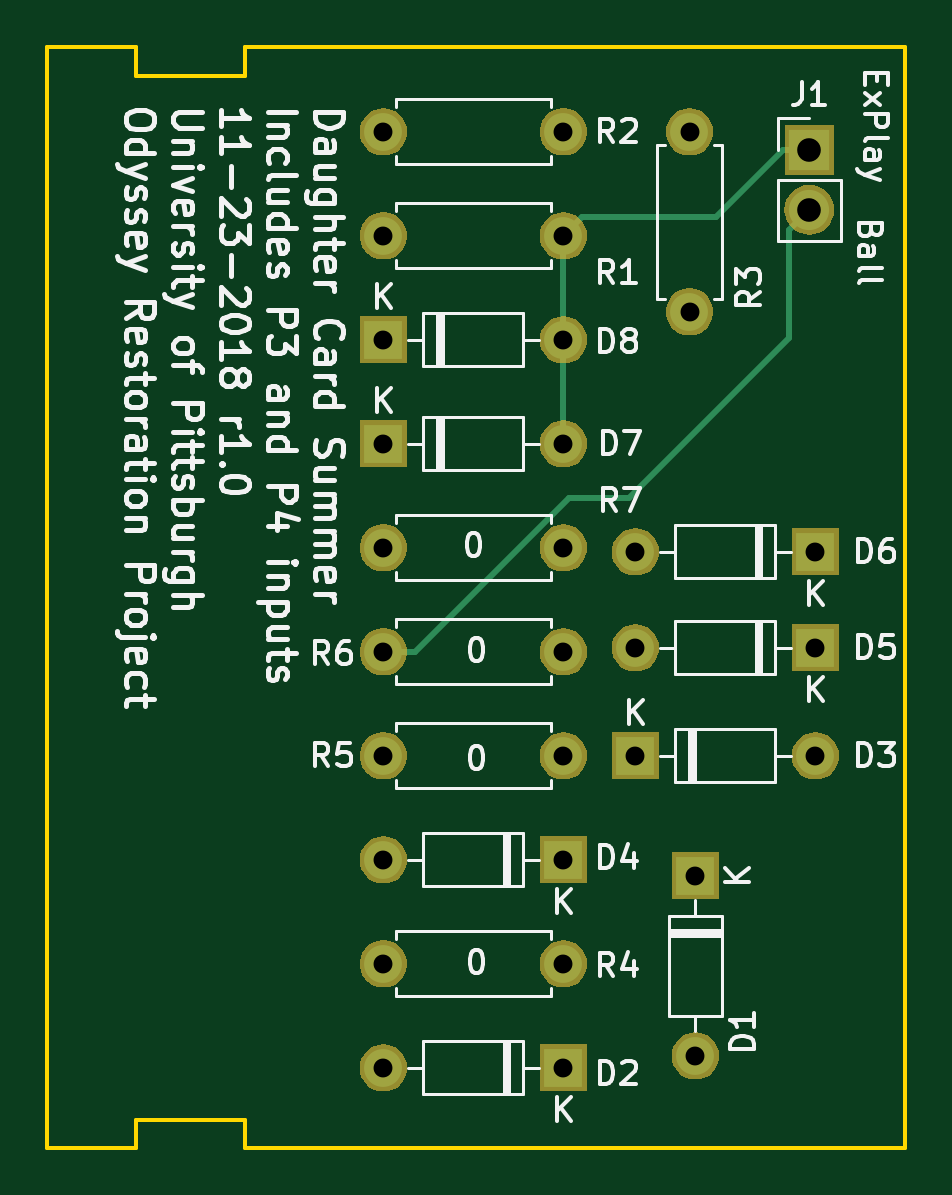
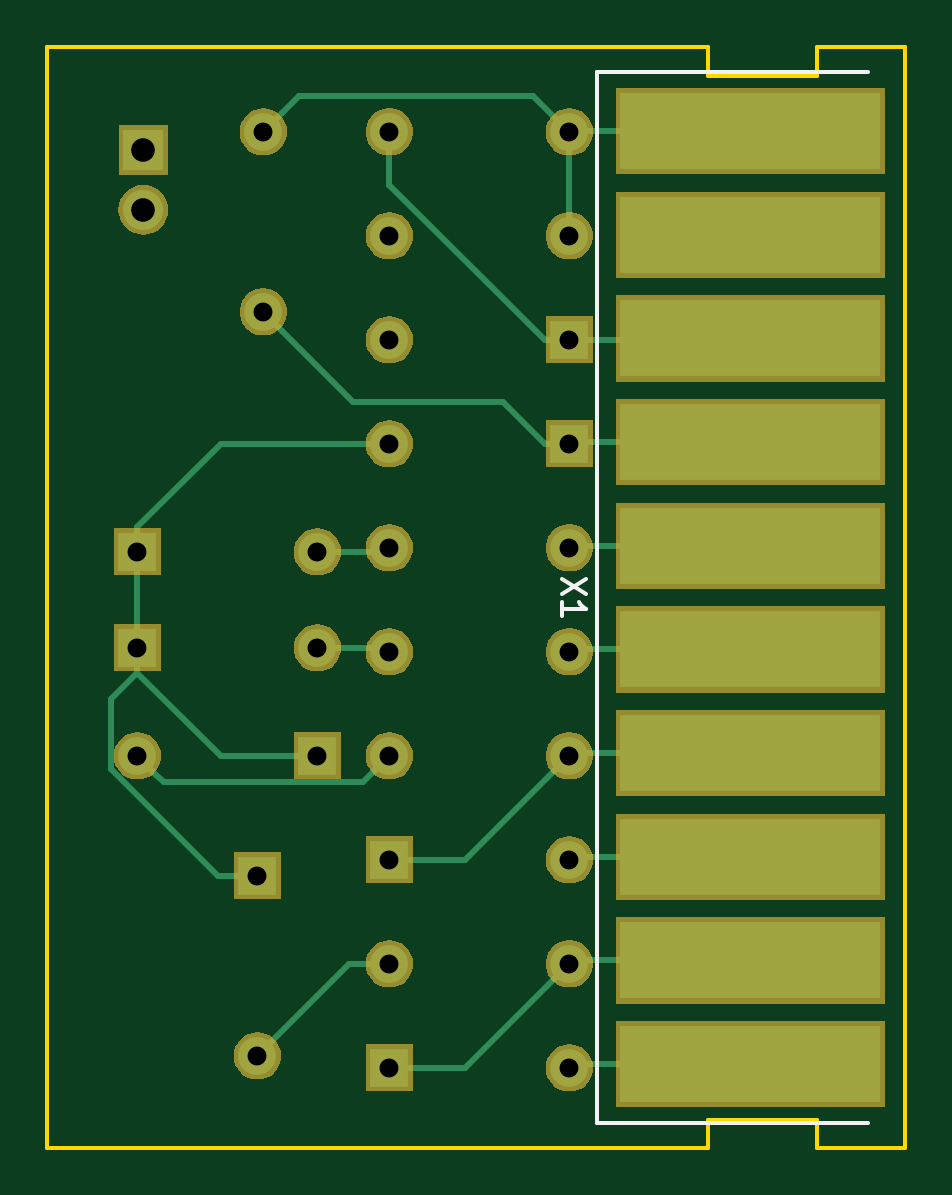
Circuit board: 9 layer files. Board 36.3 x 46.6 mm.
- bottom_copper: OdysseyDaughterCardSummer-B.Cu.gbr (7503 bytes)
- bottom_mask: OdysseyDaughterCardSummer-B.Mask.gbr (31362 bytes)
- bottom_silk: OdysseyDaughterCardSummer-B.SilkS.gbr (1002 bytes)
- outline: OdysseyDaughterCardSummer-Edge.Cuts.gbr (1112 bytes)
- top_copper: OdysseyDaughterCardSummer-F.Cu.gbr (4266 bytes)
- top_mask: OdysseyDaughterCardSummer-F.Mask.gbr (29728 bytes)
- top_silk: OdysseyDaughterCardSummer-F.SilkS.gbr (51240 bytes)
- drill: OdysseyDaughterCardSummer-NPTH.drl (138 bytes)
- drill: OdysseyDaughterCardSummer-PTH.drl (562 bytes)

=== bottom_copper: OdysseyDaughterCardSummer-B.Cu.gbr (7503 bytes, source omitted) ===
=== bottom_mask: OdysseyDaughterCardSummer-B.Mask.gbr (31362 bytes, source omitted) ===
=== bottom_silk: OdysseyDaughterCardSummer-B.SilkS.gbr ===
G04 #@! TF.GenerationSoftware,KiCad,Pcbnew,(5.0.1)-3*
G04 #@! TF.CreationDate,2018-11-23T19:57:51-05:00*
G04 #@! TF.ProjectId,OdysseyDaughterCardSummer,4F647973736579446175676874657243,1.0*
G04 #@! TF.SameCoordinates,Original*
G04 #@! TF.FileFunction,Legend,Bot*
G04 #@! TF.FilePolarity,Positive*
%FSLAX46Y46*%
G04 Gerber Fmt 4.6, Leading zero omitted, Abs format (unit mm)*
G04 Created by KiCad (PCBNEW (5.0.1)-3) date 11/23/2018 7:57:51 PM*
%MOMM*%
%LPD*%
G01*
G04 APERTURE LIST*
%ADD10C,0.150000*%
G04 APERTURE END LIST*
D10*
G04 #@! TO.C,X1*
X124000000Y-78750000D02*
X135500000Y-78750000D01*
X135500000Y-78750000D02*
X135500000Y-123250000D01*
X135500000Y-123250000D02*
X124000000Y-123250000D01*
X135952380Y-100190476D02*
X136952380Y-100857142D01*
X135952380Y-100857142D02*
X136952380Y-100190476D01*
X136952380Y-101761904D02*
X136952380Y-101190476D01*
X136952380Y-101476190D02*
X135952380Y-101476190D01*
X136095238Y-101380952D01*
X136190476Y-101285714D01*
X136238095Y-101190476D01*
G04 #@! TD*
M02*

=== outline: OdysseyDaughterCardSummer-Edge.Cuts.gbr ===
G04 #@! TF.GenerationSoftware,KiCad,Pcbnew,(5.0.1)-3*
G04 #@! TF.CreationDate,2018-11-23T19:57:52-05:00*
G04 #@! TF.ProjectId,OdysseyDaughterCardSummer,4F647973736579446175676874657243,1.0*
G04 #@! TF.SameCoordinates,Original*
G04 #@! TF.FileFunction,Profile,NP*
%FSLAX46Y46*%
G04 Gerber Fmt 4.6, Leading zero omitted, Abs format (unit mm)*
G04 Created by KiCad (PCBNEW (5.0.1)-3) date 11/23/2018 7:57:52 PM*
%MOMM*%
%LPD*%
G01*
G04 APERTURE LIST*
%ADD10C,0.150000*%
G04 APERTURE END LIST*
D10*
X158750000Y-77700000D02*
X158750000Y-124300000D01*
X126175000Y-77700000D02*
X122425000Y-77700000D01*
X126175000Y-78900000D02*
X126175000Y-77700000D01*
X130775000Y-78900000D02*
X126175000Y-78900000D01*
X130775000Y-77700000D02*
X130775000Y-78900000D01*
X158750000Y-77700000D02*
X130775000Y-77700000D01*
X130775000Y-124300000D02*
X158750000Y-124300000D01*
X130775000Y-123100000D02*
X130775000Y-124300000D01*
X126175000Y-123100000D02*
X130775000Y-123100000D01*
X126175000Y-124300000D02*
X126175000Y-123100000D01*
X122425000Y-124300000D02*
X126175000Y-124300000D01*
X122425000Y-124300000D02*
X122425000Y-77700000D01*
M02*

=== top_copper: OdysseyDaughterCardSummer-F.Cu.gbr ===
G04 #@! TF.GenerationSoftware,KiCad,Pcbnew,(5.0.1)-3*
G04 #@! TF.CreationDate,2018-11-23T19:57:51-05:00*
G04 #@! TF.ProjectId,OdysseyDaughterCardSummer,4F647973736579446175676874657243,1.0*
G04 #@! TF.SameCoordinates,Original*
G04 #@! TF.FileFunction,Copper,L1,Top,Signal*
G04 #@! TF.FilePolarity,Positive*
%FSLAX46Y46*%
G04 Gerber Fmt 4.6, Leading zero omitted, Abs format (unit mm)*
G04 Created by KiCad (PCBNEW (5.0.1)-3) date 11/23/2018 7:57:51 PM*
%MOMM*%
%LPD*%
G01*
G04 APERTURE LIST*
G04 #@! TA.AperFunction,ComponentPad*
%ADD10O,1.600000X1.600000*%
G04 #@! TD*
G04 #@! TA.AperFunction,ComponentPad*
%ADD11R,1.600000X1.600000*%
G04 #@! TD*
G04 #@! TA.AperFunction,ComponentPad*
%ADD12C,1.600000*%
G04 #@! TD*
G04 #@! TA.AperFunction,ComponentPad*
%ADD13R,1.700000X1.700000*%
G04 #@! TD*
G04 #@! TA.AperFunction,ComponentPad*
%ADD14O,1.700000X1.700000*%
G04 #@! TD*
G04 #@! TA.AperFunction,Conductor*
%ADD15C,0.250000*%
G04 #@! TD*
G04 APERTURE END LIST*
D10*
G04 #@! TO.P,D1,2*
G04 #@! TO.N,Net-(D1-Pad2)*
X149860000Y-120396000D03*
D11*
G04 #@! TO.P,D1,1*
G04 #@! TO.N,Net-(D1-Pad1)*
X149860000Y-112776000D03*
G04 #@! TD*
D10*
G04 #@! TO.P,D2,2*
G04 #@! TO.N,/Card1*
X136652000Y-120903994D03*
D11*
G04 #@! TO.P,D2,1*
G04 #@! TO.N,/Card2*
X144272000Y-120903994D03*
G04 #@! TD*
D10*
G04 #@! TO.P,D3,2*
G04 #@! TO.N,Net-(D3-Pad2)*
X154940000Y-107696000D03*
D11*
G04 #@! TO.P,D3,1*
G04 #@! TO.N,Net-(D1-Pad1)*
X147320000Y-107696000D03*
G04 #@! TD*
D10*
G04 #@! TO.P,D4,2*
G04 #@! TO.N,/Card3*
X136652000Y-112098662D03*
D11*
G04 #@! TO.P,D4,1*
G04 #@! TO.N,/Card4*
X144272000Y-112098662D03*
G04 #@! TD*
D10*
G04 #@! TO.P,D5,2*
G04 #@! TO.N,Net-(D5-Pad2)*
X147320000Y-103124000D03*
D11*
G04 #@! TO.P,D5,1*
G04 #@! TO.N,Net-(D1-Pad1)*
X154940000Y-103124000D03*
G04 #@! TD*
G04 #@! TO.P,D6,1*
G04 #@! TO.N,Net-(D1-Pad1)*
X154940000Y-99060000D03*
D10*
G04 #@! TO.P,D6,2*
G04 #@! TO.N,Net-(D6-Pad2)*
X147320000Y-99060000D03*
G04 #@! TD*
G04 #@! TO.P,D7,2*
G04 #@! TO.N,Net-(D1-Pad1)*
X144272000Y-94487998D03*
D11*
G04 #@! TO.P,D7,1*
G04 #@! TO.N,/Card7*
X136652000Y-94487998D03*
G04 #@! TD*
G04 #@! TO.P,D8,1*
G04 #@! TO.N,/Card8*
X136652000Y-90085332D03*
D10*
G04 #@! TO.P,D8,2*
G04 #@! TO.N,Net-(D1-Pad1)*
X144272000Y-90085332D03*
G04 #@! TD*
G04 #@! TO.P,R1,2*
G04 #@! TO.N,Net-(D1-Pad1)*
X144272000Y-85682666D03*
D12*
G04 #@! TO.P,R1,1*
G04 #@! TO.N,/Card10*
X136652000Y-85682666D03*
G04 #@! TD*
D10*
G04 #@! TO.P,R2,2*
G04 #@! TO.N,/Card10*
X136652000Y-81280000D03*
D12*
G04 #@! TO.P,R2,1*
G04 #@! TO.N,/Card8*
X144272000Y-81280000D03*
G04 #@! TD*
D10*
G04 #@! TO.P,R3,2*
G04 #@! TO.N,/Card10*
X149610000Y-81280000D03*
D12*
G04 #@! TO.P,R3,1*
G04 #@! TO.N,/Card7*
X149610000Y-88900000D03*
G04 #@! TD*
D10*
G04 #@! TO.P,R4,2*
G04 #@! TO.N,Net-(D1-Pad2)*
X144272000Y-116501328D03*
D12*
G04 #@! TO.P,R4,1*
G04 #@! TO.N,/Card2*
X136652000Y-116501328D03*
G04 #@! TD*
G04 #@! TO.P,R5,1*
G04 #@! TO.N,/Card4*
X136652000Y-107695996D03*
D10*
G04 #@! TO.P,R5,2*
G04 #@! TO.N,Net-(D3-Pad2)*
X144272000Y-107695996D03*
G04 #@! TD*
G04 #@! TO.P,R6,2*
G04 #@! TO.N,Net-(D5-Pad2)*
X144272000Y-103293330D03*
D12*
G04 #@! TO.P,R6,1*
G04 #@! TO.N,/Card5*
X136652000Y-103293330D03*
G04 #@! TD*
G04 #@! TO.P,R7,1*
G04 #@! TO.N,/Card6*
X136652000Y-98890664D03*
D10*
G04 #@! TO.P,R7,2*
G04 #@! TO.N,Net-(D6-Pad2)*
X144272000Y-98890664D03*
G04 #@! TD*
D13*
G04 #@! TO.P,J1,1*
G04 #@! TO.N,Net-(D1-Pad1)*
X154686000Y-82042000D03*
D14*
G04 #@! TO.P,J1,2*
G04 #@! TO.N,/Card5*
X154686000Y-84582000D03*
G04 #@! TD*
D15*
G04 #@! TO.N,Net-(D1-Pad1)*
X144272000Y-94487998D02*
X144272000Y-93356628D01*
X144272000Y-93356628D02*
X144272000Y-90085332D01*
X153586000Y-82042000D02*
X154686000Y-82042000D01*
X150745333Y-84882667D02*
X153586000Y-82042000D01*
X145071999Y-84882667D02*
X150745333Y-84882667D01*
X144272000Y-85682666D02*
X145071999Y-84882667D01*
X144272000Y-85682666D02*
X144272000Y-90085332D01*
G04 #@! TO.N,/Card5*
X137783370Y-103293330D02*
X136652000Y-103293330D01*
X154686000Y-84582000D02*
X153836001Y-85431999D01*
X153836001Y-85431999D02*
X153836001Y-90003999D01*
X153836001Y-90003999D02*
X147066000Y-96774000D01*
X147066000Y-96774000D02*
X144526000Y-96774000D01*
X144526000Y-96774000D02*
X138006670Y-103293330D01*
X138006670Y-103293330D02*
X137783370Y-103293330D01*
G04 #@! TD*
M02*

=== top_mask: OdysseyDaughterCardSummer-F.Mask.gbr (29728 bytes, source omitted) ===
=== top_silk: OdysseyDaughterCardSummer-F.SilkS.gbr (51240 bytes, source omitted) ===
=== drill: OdysseyDaughterCardSummer-NPTH.drl ===
M48
;DRILL file {KiCad (5.0.1)-3} date 11/23/2018 7:57:54 PM
;FORMAT={-:-/ absolute / inch / decimal}
FMAT,2
INCH,TZ
%
G90
G05
M72
T0
M30

=== drill: OdysseyDaughterCardSummer-PTH.drl ===
M48
;DRILL file {KiCad (5.0.1)-3} date 11/23/2018 7:57:54 PM
;FORMAT={-:-/ absolute / inch / decimal}
FMAT,2
INCH,TZ
T1C0.0315
T2C0.0394
%
G90
G05
M72
T1
X5.38Y-4.0667
X5.68Y-4.0667
X5.8902Y-3.2
X5.8902Y-3.5
X5.38Y-3.8933
X5.68Y-3.8933
X5.38Y-4.76
X5.68Y-4.76
X5.8Y-4.06
X6.1Y-4.06
X5.38Y-4.4133
X5.68Y-4.4133
X5.38Y-4.24
X5.68Y-4.24
X5.9Y-4.44
X5.9Y-4.74
X5.38Y-3.3733
X5.68Y-3.3733
X5.8Y-4.24
X6.1Y-4.24
X5.38Y-4.5867
X5.68Y-4.5867
X5.38Y-3.72
X5.68Y-3.72
X5.8Y-3.9
X6.1Y-3.9
X5.38Y-3.2
X5.68Y-3.2
X5.38Y-3.5467
X5.68Y-3.5467
T2
X6.09Y-3.23
X6.09Y-3.33
T0
M30
